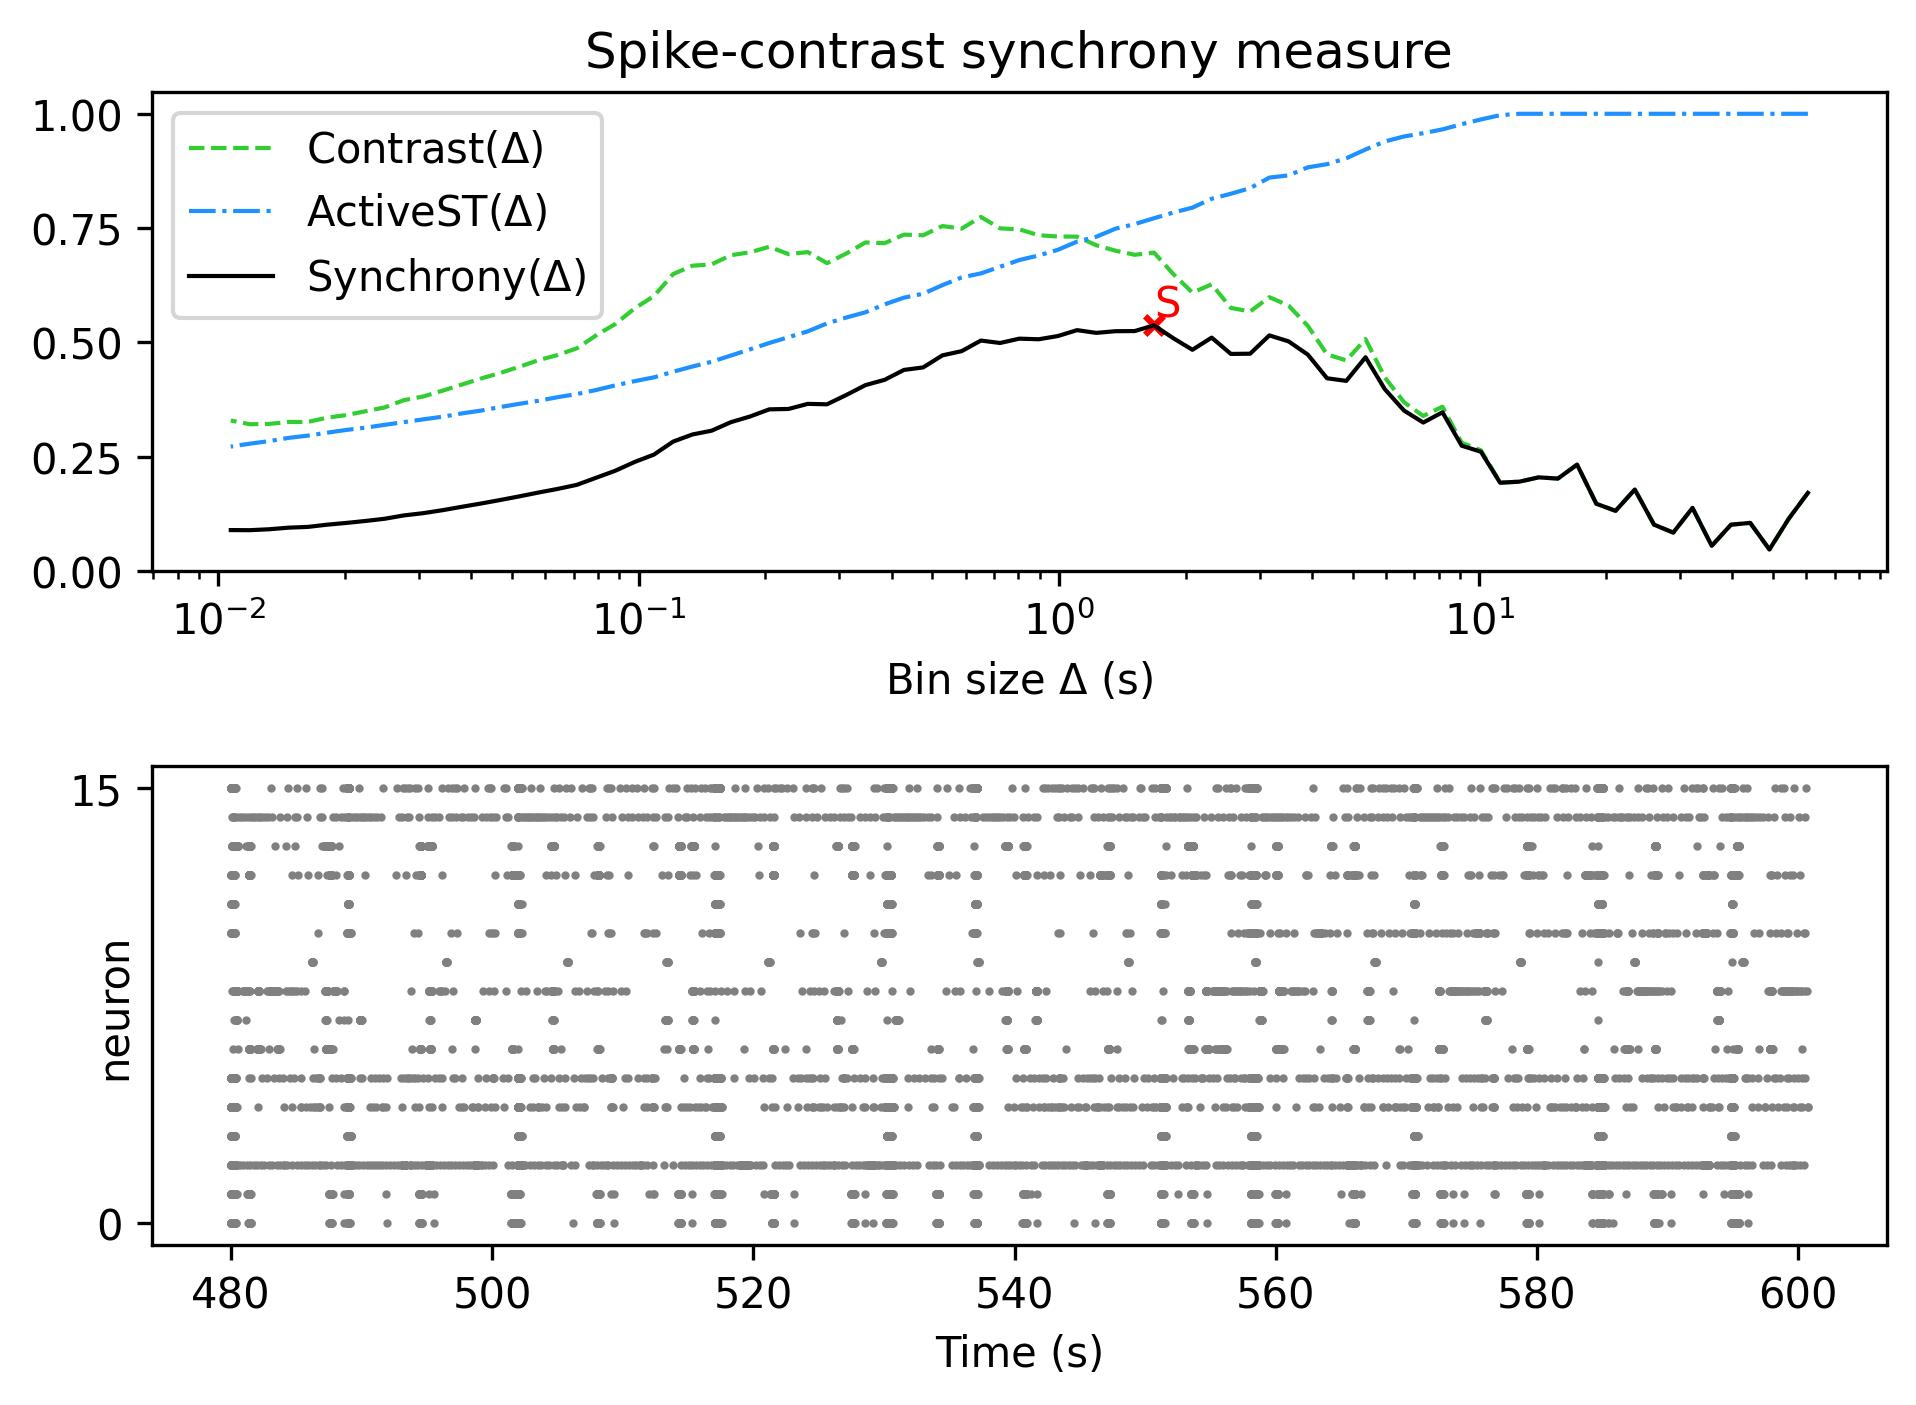

The data file committed next to this chart (first rows):
, Spike-contrast (60.5 s), Spike-contrast (54.45 s), Spike-contrast (49.005 s), Spike-contrast (44.104 s), Spike-contrast (39.694 s), Spike-contrast (35.725 s), Spike-contrast (32.152 s), Spike-contrast (28.937 s), Spike-contrast (26.043 s), Spike-contrast (23.439 s), Spike-contrast (21.095 s), Spike-contrast (18.986 s), Spike-contrast (17.087 s), Spike-contrast (15.378 s), Spike-contrast (13.84 s), Spike-contrast (12.456 s), Spike-contrast (11.211 s), Spike-contrast (10.09 s), Spike-contrast (9.081 s), Spike-contrast (8.173 s), Spike-contrast (7.355 s), Spike-contrast (6.62 s), Spike-contrast (5.958 s)
0, 0.1711, 0.1143, 0.04729, 0.1055, 0.1015, 0.0553, 0.1382, 0.08421, 0.1015, 0.1785, 0.1318, 0.1473, 0.2328, 0.2023, 0.205, 0.1956, 0.1931, 0.261, 0.2742, 0.3473, 0.3248, 0.3511, 0.398
